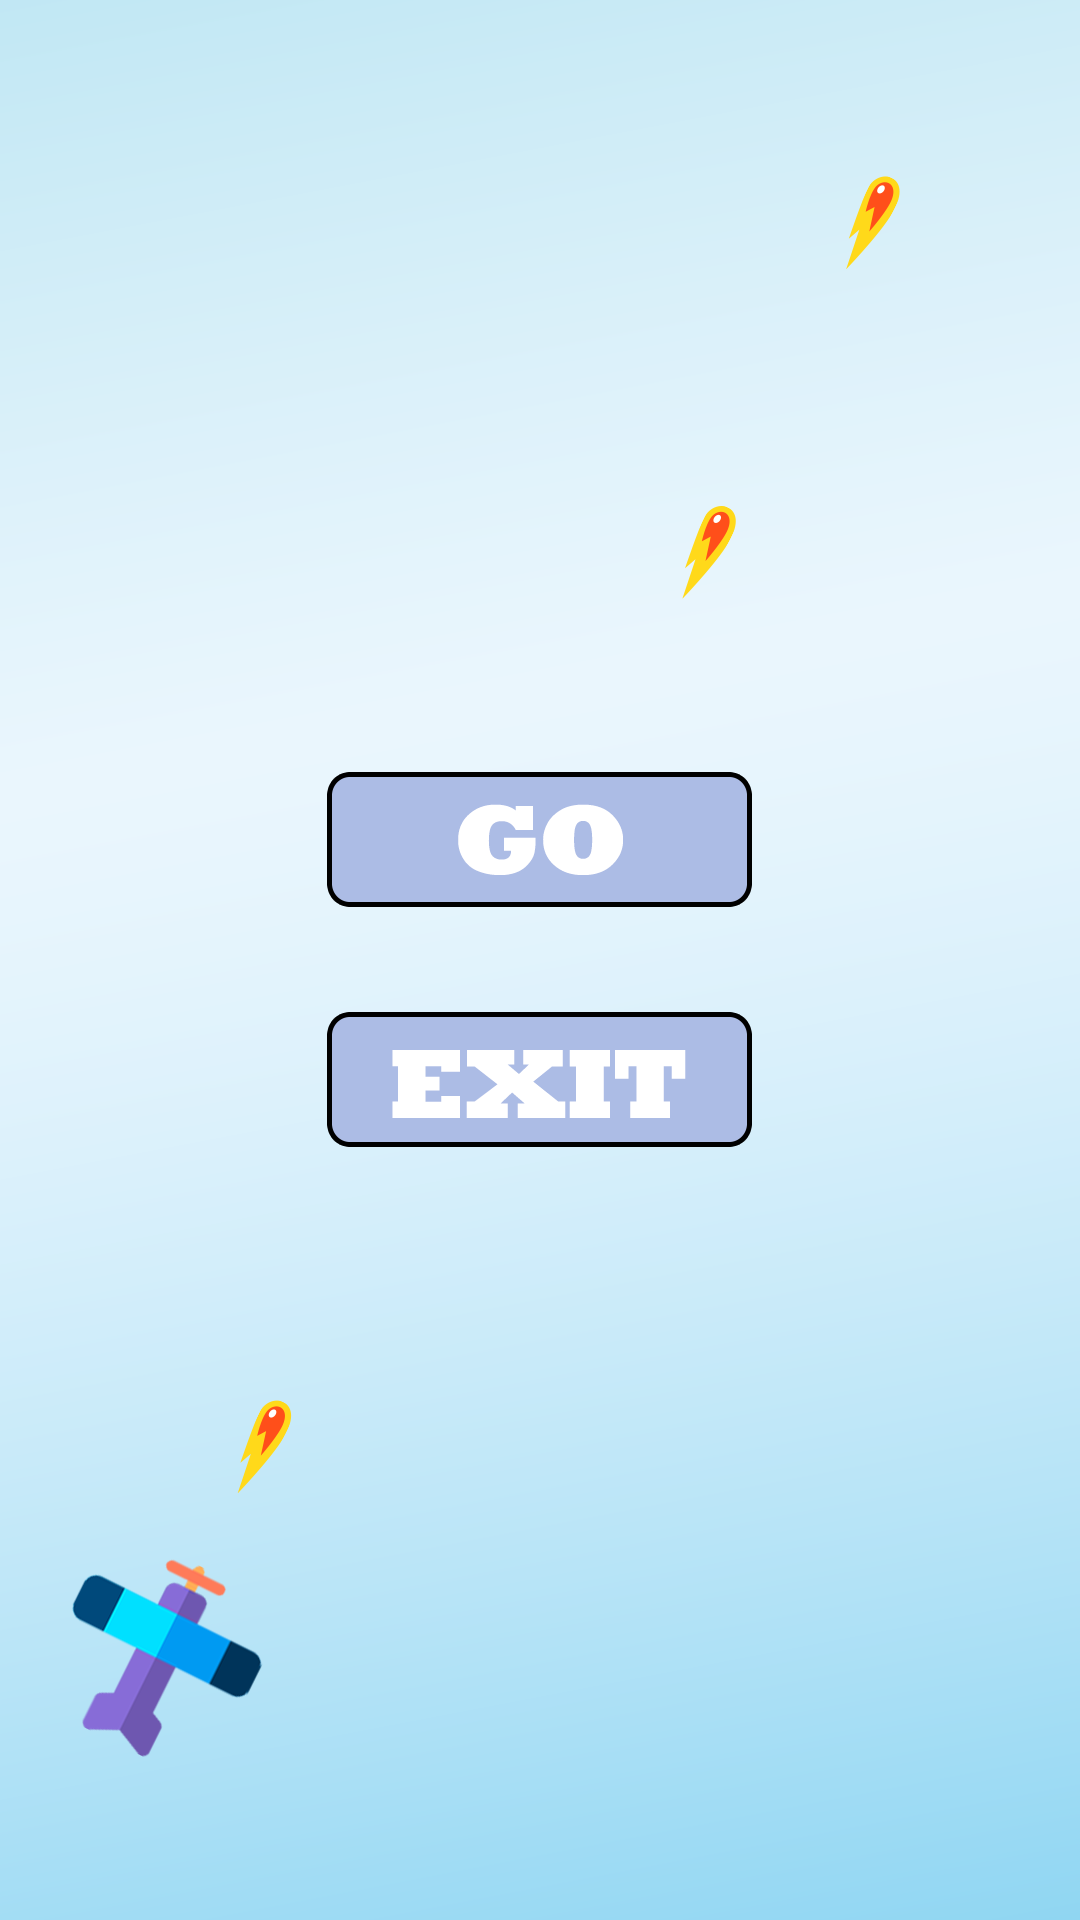

Android layout source for this screen:
<!-- AndroidManifest.xml: application theme Theme.SpaceShooter.Fullscreen -->
<!-- res/layout/fragment_go.xml -->
<?xml version="1.0" encoding="utf-8"?>
<LinearLayout xmlns:android="http://schemas.android.com/apk/res/android"
    xmlns:tools="http://schemas.android.com/tools"
    android:layout_width="match_parent"
    android:layout_height="match_parent"
    android:background="@drawable/background01"
    android:gravity="center"
    android:orientation="vertical"
    android:theme="@style/ThemeOverlay.SpaceShooter.FullscreenContainer"
    tools:context="com.huda.kickfoot.GoFragment">

    <ImageView
        android:id="@+id/play_button"
        android:layout_width="wrap_content"
        android:layout_height="wrap_content"
        android:clickable="true"
        android:contentDescription="@string/play_button"
        android:focusable="true"
        android:src="@drawable/go" />

    <ImageView
        android:id="@+id/exit"
        android:layout_width="wrap_content"
        android:layout_height="wrap_content"
        android:layout_marginTop="35dp"
        android:src="@drawable/exit"/>

</LinearLayout>
<!-- resources referenced by this layout -->
<resources>
  <!-- drawable background01: png bitmap (drawable-nodpi, 99616 bytes) -->
  <!-- drawable exit: png bitmap (drawable-nodpi, 5547 bytes) -->
  <!-- drawable go: png bitmap (drawable-nodpi, 6831 bytes) -->
  <string name="play_button">play button</string>
      -
  <style name="ThemeOverlay.SpaceShooter.FullscreenContainer" parent="Theme.SpaceShooter.Fullscreen">
          <item name="fullscreenBackgroundColor">@color/app_color3</item>
          <item name="fullscreenTextColor">@color/app_color2</item>
      </style>
  <style name="Theme.SpaceShooter.Fullscreen" parent="Theme.MaterialComponents.Light.NoActionBar">
          <item name="android:windowNoTitle">true</item>
          <item name="android:windowActionBar">false</item>
          <item name="android:windowFullscreen">true</item>
          <item name="android:windowContentOverlay">@null</item>
      </style>
  <color name="app_color3">#8A2653</color>
  <color name="app_color2">#C15B88</color>
</resources>
